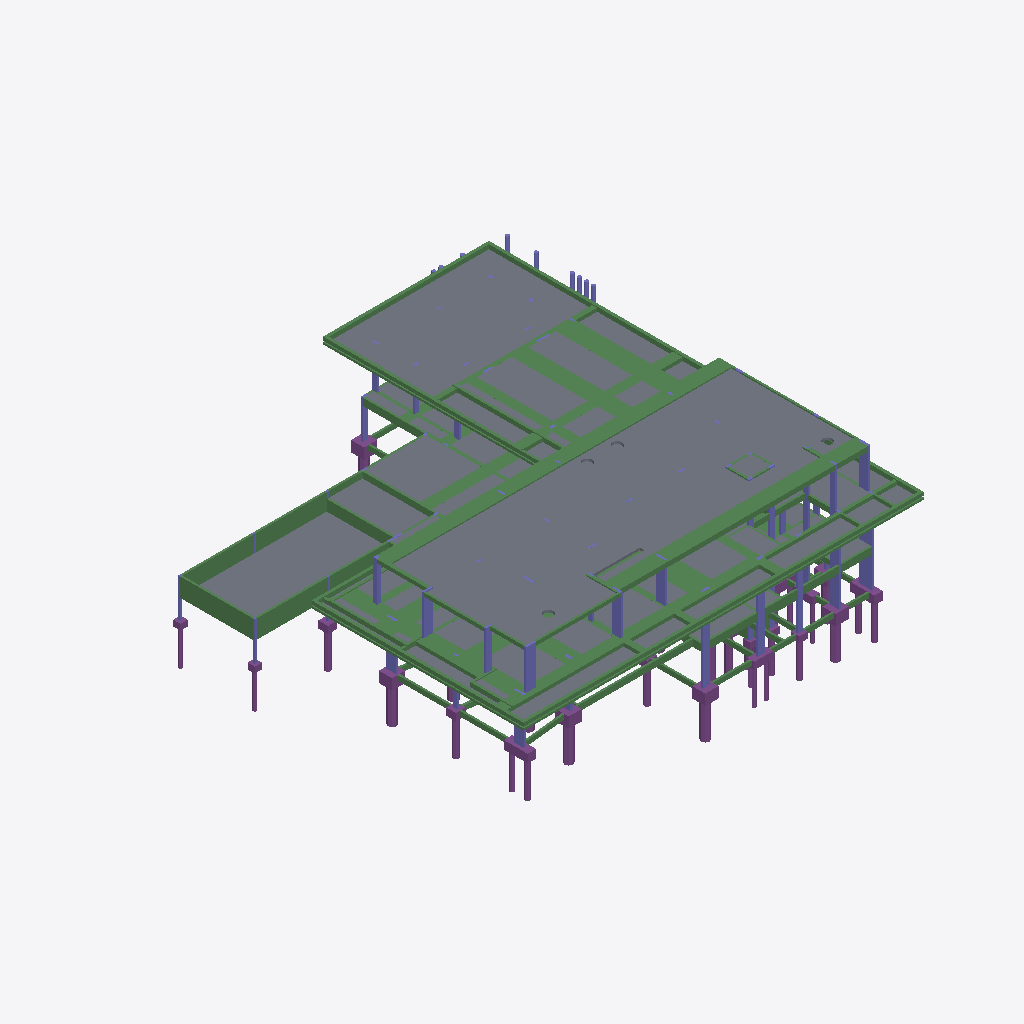
Isometric view of an IFC building model (IFC-SPF (STEP), schema IFC2X3, length unit centimetre), seen from the south-west, elements coloured by IFC class (only those large enough to see are counted): 201 beams (green), 57 slabs (grey), 49 columns (violet), 27 piles (purple), 19 footings (purple).
Extent 38.7 m × 40.4 m × 15.4 m (x, y, z). Storeys (5): Fundacao at -4.60 m; NÍVEL 000 at -3.30 m; NÍVEL 100 at -0.10 m; NÍVEL 200 at 3.70 m; NÍVEL 300 at 6.90 m. Elements (896): 573 IfcBeam, 131 IfcColumn, 84 IfcSlab, 59 IfcPile, 49 IfcFooting.

HEADER;
FILE_DESCRIPTION(('IFC2X_PLATFORM'),'2;1');
FILE_NAME('SHIS QI 15 CONJUNTO 13 CASA 23 LAGO SUL DF','2026-08-12T08:28:13',(''),(''),'TQS 25.14.30','20260812_251430','');
FILE_SCHEMA(('IFC2X3'));
ENDSEC;
DATA;
#46=IFCPROJECT('0NxJF5EeBYOyUWO7x4Led7',#5,'SHIS QI 15 CONJUNTO 13 CASA 23 LAGO SUL DF / JULIANA E FREDERICO',$,$,$,$,(#44,#45),#37);
#10=IFCBUILDING('2BsPemuqj7apAOj3wmQCP7',#5,'01113_26_3',$,$,#9,$,$,.ELEMENT.,$,$,#6);
#55=IFCBUILDINGSTOREY('0aZmN$WHpI7$MvzwotpKNF',#5,'Fundacao',$,$,#54,$,$,.ELEMENT.,-459.9999904632568);
#63=IFCBUILDINGSTOREY('0LMIbasLf_H3YC0ajyKTUV',#5,'NÍVEL 000',$,$,#62,$,$,.ELEMENT.,-329.9999952316284);
#71=IFCBUILDINGSTOREY('0JpCKbALO6JEUq82_Ph9UE',#5,'NÍVEL 100',$,$,#70,$,$,.ELEMENT.,-10.00000461935997);
#79=IFCBUILDINGSTOREY('0qITnjbZyPglBEM1zLXZIv',#5,'NÍVEL 200',$,$,#78,$,$,.ELEMENT.,369.9999809265137);
#87=IFCBUILDINGSTOREY('1tpqn00oY1KCbg9MQK35Z_',#5,'NÍVEL 300',$,$,#86,$,$,.ELEMENT.,690.0000095367432);
#77764=IFCSLAB('3cUY44xJXXUHKwvfAK29YP',#5,'L1','Lajes','Lajes',#77763,#77761,$,.FLOOR.);
#63189=IFCSLAB('1aA7S3NaAhexVRH8Jm$gP3',#5,'L1','Lajes','Lajes',#63188,#63186,$,.FLOOR.);
#35417=IFCSLAB('16$9S2WP5IBmKgdqZYwPSr',#5,'LP1','Lajes','Lajes',#35416,#35414,$,.FLOOR.);
#33284=IFCSLAB('0WgZi29ZMza_Q0llZIAm8I',#5,'L8','Lajes','Lajes',#33283,#33281,$,.FLOOR.);
#71369=IFCBEAM('2TO3q477T6sfrJtyEw_DQM',#5,'V303','Vigas','Vigas',#71368,#71366,$);
#63355=IFCSLAB('2Pi983MENJ0v3pFQCaFQ$4',#5,'L4','Lajes','Lajes',#63354,#63352,$,.FLOOR.);
#70204=IFCBEAM('23BSG37ggVGg02SfeCPYVL',#5,'E3D-008','Vigas','Vigas',#70203,#70201,$);
#35504=IFCSLAB('0t5zW2dBBzQ4NFD0vY3UR4',#5,'LP2','Lajes','Lajes',#35503,#35501,$,.FLOOR.);
#63442=IFCSLAB('1rEFK3XTLObCsBo24EdjGI',#5,'L5','Lajes','Lajes',#63441,#63439,$,.FLOOR.);
#70110=IFCBEAM('2uhm83DRej84nNIEXU_cTC',#5,'E3D-007','Vigas','Vigas',#70109,#70107,$);
#70298=IFCBEAM('3d0R44to1$rmMrkN4CaGYe',#5,'V300','Vigas','Vigas',#70297,#70295,$);
#70592=IFCBEAM('23CXW427fmRaz2hkPyY4Wg',#5,'V300','Vigas','Vigas',#70591,#70589,$);
#29234=IFCBEAM('08Kki2Ss9Waavlh1KAvhO_',#5,'V125','Vigas','Vigas',#29233,#29231,$);
#66595=IFCSLAB('38cWe3Dm9i_9UaRNMNW9UD',#5,'L41','Lajes','Lajes',#66594,#66592,$,.FLOOR.);
#51062=IFCBEAM('00U343sPykmxvcFqIqfap0',#5,'V237','Vigas','Vigas',#51061,#51059,$);
#69922=IFCBEAM('0JJZC3UMEYWWgoAW3bpZV0',#5,'E3D-005','Vigas','Vigas',#69921,#69919,$);
#19027=IFCBEAM('26V442P$uCTA2k2rTyrGOT',#5,'V109','Vigas','Vigas',#19026,#19024,$);
#70016=IFCBEAM('3aFm03wLIM5F4bEJ7kAyFa',#5,'E3D-006','Vigas','Vigas',#70015,#70013,$);
#19685=IFCBEAM('10Y1C2Kbk8zNQCR1NEDypE',#5,'V103','Vigas','Vigas',#19684,#19682,$);
#65857=IFCSLAB('3sy6K3EzH$ACqudZlX2wB9',#5,'L6','Lajes','Lajes',#65856,#65854,$,.FLOOR.);
#53198=IFCBEAM('1X_G83v1Qn2801J3UIFCZu',#5,'V235','Vigas','Vigas',#53197,#53195,$);
#19611=IFCBEAM('2JYMO2o1OUJkHQii8sS$06',#5,'V103','Vigas','Vigas',#19610,#19608,$);
#66340=IFCSLAB('0VgHm3YBW7xXbTs2TIiVOc',#5,'L44','Lajes','Lajes',#66339,#66337,$,.FLOOR.);
#64765=IFCSLAB('3TqFu30llJGOWMRp_8hv$A',#5,'L33','Lajes','Lajes',#64764,#64762,$,.FLOOR.);
#65182=IFCSLAB('1KmBW3r44PatSyue93nHBD',#5,'L35','Lajes','Lajes',#65181,#65179,$,.FLOOR.);
#66931=IFCSLAB('2pLT83IfLMrWd9YnvuoMkh',#5,'L2','Lajes','Lajes',#66930,#66928,$,.FLOOR.);
#65017=IFCSLAB('0J5RS3BzYprRED555Gb1RW',#5,'L31','Lajes','Lajes',#65016,#65014,$,.FLOOR.);
#66419=IFCSLAB('2iKqK31h3pUYAYapj0rsei',#5,'L43','Lajes','Lajes',#66418,#66416,$,.FLOOR.);
#64921=IFCSLAB('2pTdW3Kk_KcFUBDmxczLlC',#5,'L34','Lajes','Lajes',#64920,#64918,$,.FLOOR.);
#71258=IFCBEAM('1ByDa4jTeJRQoYPFoqG$Ka',#5,'V303','Vigas','Vigas',#71257,#71255,$);
#30188=IFCBEAM('19pW02kjsM0pZSUYLjjx_9',#5,'V122','Vigas','Vigas',#30187,#30185,$);
#65788=IFCSLAB('3N6dy3E5cyaI$KtF7Qc9HK',#5,'L38','Lajes','Lajes',#65787,#65785,$,.FLOOR.);
#70445=IFCBEAM('2YFaS4vTYA5CWuUt5ftBK7',#5,'V300','Vigas','Vigas',#70444,#70442,$);
#70703=IFCBEAM('2eVMW4GtqjTe1aGft1iKhS',#5,'V300','Vigas','Vigas',#70702,#70700,$);
#34007=IFCSLAB('1CHlS2ic$uNzgatXYY39Yq',#5,'L10','Lajes','Lajes',#34006,#34004,$,.FLOOR.);
#29308=IFCBEAM('2unG42Ux9xgNRlv9CIRquI',#5,'V130','Vigas','Vigas',#29307,#29305,$);
#64363=IFCSLAB('27$gK3z1UEtehZ7ctxZ5nR',#5,'L27','Lajes','Lajes',#64362,#64360,$,.FLOOR.);
#36197=IFCSLAB('3mqGW2GyLkRbW7EpdOI2T8',#5,'L15','Lajes','Lajes',#36196,#36194,$,.FLOOR.);
#31451=IFCBEAM('23xWS2JTX0N2rhR_u_uJ66',#5,'V108','Vigas','Vigas',#31450,#31448,$);
#52553=IFCBEAM('1i9_K35_Gzb4bSLpbSJ$oJ',#5,'V231','Vigas','Vigas',#52552,#52550,$);
#19101=IFCBEAM('3wtea2tYDqrV0CJocVtsvr',#5,'V109','Vigas','Vigas',#19100,#19098,$);
#60622=IFCBEAM('2$QTO3rKYuA01fEh0txinI',#5,'V227','Vigas','Vigas',#60621,#60619,$);
#63679=IFCSLAB('2kLdq3Ckpz2U$w3gSP2Aia',#5,'L10','Lajes','Lajes',#63678,#63676,$,.FLOOR.);
#58836=IFCBEAM('1XFn43vfF5CePdMr6rISgS',#5,'V216','Vigas','Vigas',#58835,#58833,$);
#66728=IFCSLAB('3CiS03Kknw9KQ9_mcDL81r',#5,'L30','Lajes','Lajes',#66727,#66725,$,.FLOOR.);
#50019=IFCBEAM('326ru3Gy7qXNQzBfnGLeYh',#5,'V222','Vigas','Vigas',#50018,#50016,$);
#58580=IFCBEAM('27mW43dhdf0nKuZgYqqYGk',#5,'V216','Vigas','Vigas',#58579,#58577,$);
#57136=IFCBEAM('1eMsK3dI6EMypxlwC0XUos',#5,'V239','Vigas','Vigas',#57135,#57133,$);
#65587=IFCSLAB('0ihEW3F46PXDs6KCVjqn0e',#5,'L40','Lajes','Lajes',#65586,#65584,$,.FLOOR.);
#71462=IFCBEAM('0OSkO4w1mEAHjfmM9zvGjn',#5,'V303','Vigas','Vigas',#71461,#71459,$);
#34919=IFCSLAB('0NpIC21ZkBrqG8BHEssJqg',#5,'L32','Lajes','Lajes',#34918,#34916,$,.FLOOR.);
#66489=IFCSLAB('0Teba3ZGUDDkQGvGbEsDxn',#5,'L42','Lajes','Lajes',#66488,#66486,$,.FLOOR.);
#58432=IFCBEAM('1kUPW3B7CwswvXNOrY7h9K',#5,'V216','Vigas','Vigas',#58431,#58429,$);
#63775=IFCSLAB('0mxUa3A1XyAYx6Px_$IvFG',#5,'L11','Lajes','Lajes',#63774,#63772,$,.FLOOR.);
#63268=IFCSLAB('3fK_W3fqWrtWVKa9jaTNUL',#5,'L3','Lajes','Lajes',#63267,#63265,$,.FLOOR.);
#58028=IFCBEAM('3BLnW3oAhWYSBX2kr4RT93',#5,'V230','Vigas','Vigas',#58027,#58025,$);
#49615=IFCBEAM('2PaIa3L$wYSamphgjYJAY3',#5,'V222','Vigas','Vigas',#49614,#49612,$);
#79389=IFCCOLUMN('1f5Ma4qLkSXAIV0IATCLQz',#5,'P217','Pilares','Pilares',#79388,#79386,$);
#71743=IFCBEAM('3Rz$q4ekB8vNyOXcAQVYFz',#5,'V304','Vigas','Vigas',#71742,#71740,$);
#66112=IFCSLAB('0Seg03CTb8hVzkbN8PaAXm',#5,'L39','Lajes','Lajes',#66111,#66109,$,.FLOOR.);
#63922=IFCSLAB('1COa43H937$om2xnrZc1YJ',#5,'L13','Lajes','Lajes',#63921,#63919,$,.FLOOR.);
#57062=IFCBEAM('16fSm3GMJtUmrZ3FU6Pwzt',#5,'V239','Vigas','Vigas',#57061,#57059,$);
#66252=IFCSLAB('0ZZuK3913bSAVDy_c$UC26',#5,'L45','Lajes','Lajes',#66251,#66249,$,.FLOOR.);
#19397=IFCBEAM('2Pimi22JAAlCcfQk$XWmXV',#5,'V131','Vigas','Vigas',#19396,#19394,$);
#58506=IFCBEAM('1xsl43X3hJe3OBzwQhy4oh',#5,'V216','Vigas','Vigas',#58505,#58503,$);
#21510=IFCBEAM('1o0ju2f9V31StG5UcFqa81',#5,'V124','Vigas','Vigas',#21509,#21507,$);
#77870=IFCSLAB('075Me4gU4nJxfVFy7Yw0DB',#5,'L2','Lajes','Lajes',#77869,#77867,$,.FLOOR.);
#45333=IFCBEAM('28D_K3KRPffCt4uCTMfIaK',#5,'V223','Vigas','Vigas',#45332,#45330,$);
#41347=IFCFOOTING('2hkXW2eqSM1o4B0NYg0Nl2',#5,'B115','Fundações','Fundações',#41346,#41344,$,.NOTDEFINED.);
#13260=IFCFOOTING('29DEu1_7zkxJSQDbCEoCdq',#5,'B35','Fundações','Fundações',#13259,#13257,$,.NOTDEFINED.);
#64078=IFCSLAB('2PgB83bM$ZkVT5aO9zAJ1I',#5,'L19','Lajes','Lajes',#64077,#64075,$,.FLOOR.);
#65095=IFCSLAB('2Rt$a3EGreyzCjVwyXNoMC',#5,'L37','Lajes','Lajes',#65094,#65092,$,.FLOOR.);
#39200=IFCCOLUMN('1sbee2F18xLZIzTRSx9CXT',#5,'P34','Pilares','Pilares',#39199,#39197,$);
#41715=IFCPILE('2bFwO2Uo90hxu77RMm1Arf',#5,'B108','Estacas','Estacas',#41714,#41712,$,.NOTDEFINED.,.NOTDEFINED.);
#42047=IFCPILE('3x3Qm2GTQNve3cAHYsnw19',#5,'B114','Estacas','Estacas',#42046,#42044,$,.NOTDEFINED.,.NOTDEFINED.);
#13369=IFCPILE('0aNvW1NGbCJz6JvKtz5WQW',#5,'B35','Estacas','Estacas',#13368,#13366,$,.NOTDEFINED.,.NOTDEFINED.);
#78492=IFCCOLUMN('1oZ3e4upKcVzEUocJFTVZ3',#5,'P205','Pilares','Pilares',#78491,#78489,$);
#79044=IFCCOLUMN('0LCwu4G048mHNb0zECDOdD',#5,'P216','Pilares','Pilares',#79043,#79041,$);
#33536=IFCSLAB('2Tjle2gGiLkjou2FY0kc7D',#5,'L2','Lajes','Lajes',#33535,#33533,$,.FLOOR.);
#58690=IFCBEAM('06WM43mFwTF8TDlDZo0Wfy',#5,'V216','Vigas','Vigas',#58689,#58687,$);
#79458=IFCCOLUMN('2endS4teMNIpM5$W40P8gM',#5,'P34','Pilares','Pilares',#79457,#79455,$);
#46116=IFCBEAM('34wNq3PBiid1mZgPztTkrf',#5,'V211','Vigas','Vigas',#46115,#46113,$);
#59899=IFCBEAM('26rBa3xSUtnVzY7MqqZqXz',#5,'V200','Vigas','Vigas',#59898,#59896,$);
#13535=IFCPILE('2ipea1BFyoVvuQIDRFvOBv',#5,'B33','Estacas','Estacas',#13534,#13532,$,.NOTDEFINED.,.NOTDEFINED.);
#50988=IFCBEAM('1niAe3gMdpAGhhSUS1wbnw',#5,'V237','Vigas','Vigas',#50987,#50985,$);
#10770=IFCFOOTING('2goTq1zYWK$VxTi2ihe4m0',#5,'B1','Fundações','Fundações',#10769,#10767,$,.NOTDEFINED.);
#17138=IFCFOOTING('2LnNe14NWjKZ2M30xnoiDg',#5,'B34','Fundações','Fundações',#17137,#17135,$,.NOTDEFINED.);
#29456=IFCBEAM('0u_y824eP5QMHlLrDR7PzN',#5,'V126','Vigas','Vigas',#29455,#29453,$);
#36647=IFCCOLUMN('0Ibey2Riu1whGQhGI9gisj',#5,'P35','Pilares','Pilares',#36646,#36644,$);
#38717=IFCCOLUMN('2ielS2v88K4YdiRDGa$Twg',#5,'P33','Pilares','Pilares',#38716,#38714,$);
#47138=IFCBEAM('1MKBS3DUuE9C5FCWvm4UPB',#5,'V207','Vigas','Vigas',#47137,#47135,$);
#46741=IFCBEAM('1ZMy43FcnZD9UFPcHEZRIP',#5,'V211','Vigas','Vigas',#46740,#46738,$);
#71668=IFCBEAM('0aCte4$7IVi71r8lurlCHe',#5,'V305','Vigas','Vigas',#71667,#71665,$);
#41606=IFCFOOTING('03W8G2qBjzrtU9jQsU0Imm',#5,'B108','Fundações','Fundações',#41605,#41603,$,.NOTDEFINED.);
#13426=IFCFOOTING('3be0S1p$qAKwRh2pvIWV$a',#5,'B33','Fundações','Fundações',#13425,#13423,$,.NOTDEFINED.);
#54118=IFCBEAM('0JoeG3lYodEQhjXEvJKS8y',#5,'V202','Vigas','Vigas',#54117,#54115,$);
#33911=IFCSLAB('1$3Z42BfLPcdIzq6GTXp4F',#5,'L7','Lajes','Lajes',#33910,#33908,$,.FLOOR.);
#78630=IFCCOLUMN('0mzei46$5eJjIT6tGtmwBi',#5,'P215','Pilares','Pilares',#78629,#78627,$);
#21732=IFCBEAM('35eRu2dQfGFsvOfs271tB0',#5,'V124','Vigas','Vigas',#21731,#21729,$);
#36854=IFCCOLUMN('0Q1dG25oN8HJ3boipZrJeM',#5,'P36','Pilares','Pilares',#36853,#36851,$);
#41938=IFCFOOTING('12tLe2wmWWl1lR8FoEXpnK',#5,'B114','Fundações','Fundações',#41937,#41935,$,.NOTDEFINED.);
#50351=IFCBEAM('3LkBe3D1Tk$xjx1ygR3mC7',#5,'V222','Vigas','Vigas',#50350,#50348,$);
#59973=IFCBEAM('3$Y483c64gzrn5ksVR3H6D',#5,'V200','Vigas','Vigas',#59972,#59970,$);
#32755=IFCBEAM('3TD$O25w8ACazgG6GQBIlg',#5,'V134','Vigas','Vigas',#32754,#32752,$);
#79320=IFCCOLUMN('0jY5q4zK$eXejwuk3WNq5v',#5,'P212','Pilares','Pilares',#79319,#79317,$);
#53124=IFCBEAM('16Dwy3yhE9PhE$kLaz_VUe',#5,'V235','Vigas','Vigas',#53123,#53121,$);
#29382=IFCBEAM('1vibu2Gn$C31YEBwkbrTa7',#5,'V126','Vigas','Vigas',#29381,#29379,$);
#78975=IFCCOLUMN('1Q0Hu4Rn0SsUBX_J8mtqga',#5,'P200','Pilares','Pilares',#78974,#78972,$);
#33467=IFCSLAB('0N6U82efZ4VfSa9AjQHYPC',#5,'L1','Lajes','Lajes',#33466,#33464,$,.FLOOR.);
#35303=IFCSLAB('1aQpW2MHnBqYEj$LqxDzY8',#5,'L34','Lajes','Lajes',#35302,#35300,$,.FLOOR.);
#66182=IFCSLAB('2OoMa3VxOTJSPNvk3dEuHa',#5,'L46','Lajes','Lajes',#66181,#66179,$,.FLOOR.);
#47580=IFCBEAM('3YsY03r9FylrhTZ7KGXNSB',#5,'V207','Vigas','Vigas',#47579,#47577,$);
#36110=IFCSLAB('0ckDq2_QKC6HqSaXFUf5_Z',#5,'L12','Lajes','Lajes',#36109,#36107,$,.FLOOR.);
#21806=IFCBEAM('1KfpO2gCgd_VCNAOvRnwDl',#5,'V124','Vigas','Vigas',#21805,#21803,$);
#55563=IFCBEAM('0_kKu3Lg6gYeFd7xvcGoLK',#5,'V203','Vigas','Vigas',#55562,#55560,$);
#31525=IFCBEAM('0Rd1a2ov$9n$tnU8VZQ$4t',#5,'V108','Vigas','Vigas',#31524,#31522,$);
#54266=IFCBEAM('3CZDC3etRka8mumPkvoXTd',#5,'V202','Vigas','Vigas',#54265,#54263,$);
#72298=IFCBEAM('3N2iW4OQ572j1jgduu3Dxa',#5,'V307','Vigas','Vigas',#72297,#72295,$);
#65936=IFCSLAB('1e$Ay3asDwuQ1SQCZi__pG',#5,'L12','Lajes','Lajes',#65935,#65933,$,.FLOOR.);
#19759=IFCBEAM('36Hqa2wb07HSpKdSyZbU_2',#5,'V103','Vigas','Vigas',#19758,#19756,$);
#64285=IFCSLAB('1FZze3UBRacZQ5B2U1Kcx9',#5,'L22','Lajes','Lajes',#64284,#64282,$,.FLOOR.);
#43579=IFCBEAM('3J$uS32s7bgapR5YzRxNjo',#5,'V221','Vigas','Vigas',#43578,#43576,$);
#42379=IFCPILE('2EmlW2QVH3oAi716Ms7ms0',#5,'B111','Estacas','Estacas',#42378,#42376,$,.NOTDEFINED.,.NOTDEFINED.);
#14697=IFCPILE('232a81d2giz1fupjRmrSEa',#5,'BAP5','Estacas','Estacas',#14696,#14694,$,.NOTDEFINED.,.NOTDEFINED.);
#54192=IFCBEAM('0MbUy37S2SixTsK42zkRtY',#5,'V202','Vigas','Vigas',#54191,#54189,$);
#34814=IFCSLAB('1GXfC2cuMxgb9sOvXESaIO',#5,'L29','Lajes','Lajes',#34813,#34811,$,.FLOOR.);
#33824=IFCSLAB('30Qki2erqXjZIruqTMRZFl',#5,'L5','Lajes','Lajes',#33823,#33821,$,.FLOOR.);
#29604=IFCBEAM('1I9AG2KmMurn$gJiwjnQ6d',#5,'V123','Vigas','Vigas',#29603,#29601,$);
#48479=IFCBEAM('0q1Ii373Wle4HPzLf1O5sq',#5,'V217','Vigas','Vigas',#48478,#48476,$);
#44247=IFCBEAM('3Fjm0373WBbFfRhoKHXGLf',#5,'V229','Vigas','Vigas',#44246,#44244,$);
#818=IFCBEAM('3XW3q1XDz7jRyOiq5pUz0D',#5,'V15','Vigas','Vigas',#817,#815,$);
#15843=IFCFOOTING('1Pqdy1ktaBvda01qytSgAR',#5,'B36','Fundações','Fundações',#15842,#15840,$,.NOTDEFINED.);
#36923=IFCCOLUMN('3jLmO2M3waoOlIG9jprK69',#5,'P37','Pilares','Pilares',#36922,#36920,$);
#78906=IFCCOLUMN('1m_DG42j_7c3$wy84pkdAp',#5,'P33','Pilares','Pilares',#78905,#78903,$);
#67097=IFCSLAB('2tr8K3dyRuCPRJ6rcI2ukU',#5,'L7','Lajes','Lajes',#67096,#67094,$,.FLOOR.);
#53970=IFCBEAM('1prwy37y$IKAk1s3nh0U9I',#5,'V202','Vigas','Vigas',#53969,#53967,$);
#45784=IFCBEAM('2iH2a3yVH5_TA9hpSTVH6J',#5,'V223','Vigas','Vigas',#45783,#45781,$);
#2770=IFCBEAM('3n2vG1bMKu9I1SW$Z3kYHX',#5,'V18','Vigas','Vigas',#2769,#2767,$);
#50277=IFCBEAM('306xG3WPsHnCMoovGGo$5U',#5,'V222','Vigas','Vigas',#50276,#50274,$);
#14365=IFCPILE('0JmcO1BYn2$sAiUdsSausc',#5,'B24','Estacas','Estacas',#14364,#14362,$,.NOTDEFINED.,.NOTDEFINED.);
#33389=IFCSLAB('0n10e2qvZ5KiUwz2_B7ngL',#5,'L16','Lajes','Lajes',#33388,#33386,$,.FLOOR.);
#17247=IFCPILE('0hx001onXu2TtiNj1eN5tC',#5,'B34','Estacas','Estacas',#17246,#17244,$,.NOTDEFINED.,.NOTDEFINED.);
#14199=IFCPILE('0GYKm15kQTH$6Q1h0qq4Sg',#5,'B37','Estacas','Estacas',#14198,#14196,$,.NOTDEFINED.,.NOTDEFINED.);
#41456=IFCPILE('2LTNW2yF7RqyA8B6FXe8os',#5,'B115','Estacas','Estacas',#41455,#41453,$,.NOTDEFINED.,.NOTDEFINED.);
#36785=IFCCOLUMN('3eUdO2egYJ55N_ywdOB0nH',#5,'P1','Pilares','Pilares',#36784,#36782,$);
#70984=IFCBEAM('1CVj44xPHlWF1bL9QRY$2I',#5,'V312','Vigas','Vigas',#70983,#70981,$);
#48133=IFCBEAM('0$2_03kU7gqlrnNlqxVqe1',#5,'V215','Vigas','Vigas',#48132,#48130,$);
#63853=IFCSLAB('15ixa3UQ5tlaB7EwTDSrUy',#5,'L16','Lajes','Lajes',#63852,#63850,$,.FLOOR.);
#57487=IFCBEAM('3Wh883H2Q0VQtKAKnXLB2a',#5,'V205','Vigas','Vigas',#57486,#57484,$);
#44173=IFCBEAM('2JnIq33OdQgYqCPOtbBccI',#5,'V229','Vigas','Vigas',#44172,#44170,$);
#56121=IFCBEAM('1SrSK3nQIhryCBe2Zps86l',#5,'V218','Vigas','Vigas',#56120,#56118,$);
#591=IFCPILE('3T0wi0pdBxZic$beZzWH77',#5,'B25','Estacas','Estacas',#590,#588,$,.NOTDEFINED.,.NOTDEFINED.);
#68911=IFCCOLUMN('136FO3485wX9ZRtxuP_md8',#5,'P115','Pilares','Pilares',#68910,#68908,$);
#48553=IFCBEAM('2cpUW3bj94mPOobf6mpDuG',#5,'V217','Vigas','Vigas',#48552,#48550,$);
#50093=IFCBEAM('1EHHq3w2ywdwXY8QaSCEgU',#5,'V222','Vigas','Vigas',#50092,#50090,$);
#41549=IFCPILE('1HmI42B4Rq7dAdcrN7AlH6',#5,'B115','Estacas','Estacas',#41548,#41546,$,.NOTDEFINED.,.NOTDEFINED.);
#68842=IFCCOLUMN('0n$vG3WOzMjjx_qyEQlH4n',#5,'P108','Pilares','Pilares',#68841,#68839,$);
#35189=IFCSLAB('0jfb82pc2UAK$K14FLy8zW',#5,'L30','Lajes','Lajes',#35188,#35186,$,.FLOOR.);
#49799=IFCBEAM('3wuBC39__6Oa$D24yOTX9B',#5,'V222','Vigas','Vigas',#49798,#49796,$);
#72448=IFCBEAM('3c1ai4t8_rzhSYivk6Pog5',#5,'V306','Vigas','Vigas',#72447,#72445,$);
#68014=IFCCOLUMN('1fxgW3AyEf5Yq2AYlIQ4DS',#5,'P32','Pilares','Pilares',#68013,#68011,$);
#14588=IFCFOOTING('3whMq1IZ5zXJSQj44A3cyy',#5,'BAP5','Fundações','Fundações',#14587,#14585,$,.NOTDEFINED.);
#1046=IFCBEAM('3Dsfy1ksd4LnkTDR06ecZy',#5,'V15','Vigas','Vigas',#1045,#1043,$);
#53826=IFCBEAM('3Tjb43aiA5RUqTvElskKiR',#5,'V220','Vigas','Vigas',#53825,#53823,$);
#59690=IFCBEAM('35PtG3BUsg_0flXW_XoFGZ',#5,'V228','Vigas','Vigas',#59689,#59687,$);
#17340=IFCPILE('0Fh0a1iqa3D$YR4nhKiKlJ',#5,'B34','Estacas','Estacas',#17339,#17337,$,.NOTDEFINED.,.NOTDEFINED.);
#51267=IFCBEAM('0aGnO3LeRb53_vXQCLpuKk',#5,'V237','Vigas','Vigas',#51266,#51264,$);
#25285=IFCBEAM('0aZKq2I41Dp6iJrs68ejOE',#5,'V143','Vigas','Vigas',#25284,#25282,$);
#3658=IFCBEAM('1jyHG1nrZJkRn5tDDGjuNB',#5,'V21','Vigas','Vigas',#3657,#3655,$);
#55842=IFCBEAM('0CIja3DMFig0Cwv9bOOe4l',#5,'V219','Vigas','Vigas',#55841,#55839,$);
#52479=IFCBEAM('3WB6y3mJH$HcWIxK4qUe4v',#5,'V231','Vigas','Vigas',#52478,#52476,$);
#42270=IFCFOOTING('1XWja2bgFT8VBmH6z69Snm',#5,'B111','Fundações','Fundações',#42269,#42267,$,.NOTDEFINED.);
#13037=IFCPILE('311HS1khgsTvJUKkVqlNUP',#5,'B28','Estacas','Estacas',#13036,#13034,$,.NOTDEFINED.,.NOTDEFINED.);
#55205=IFCBEAM('2PeMi3NycyKUqR7YK5FxIY',#5,'V201','Vigas','Vigas',#55204,#55202,$);
#8474=IFCBEAM('3JchW1TmH7DgPXjjlPwu23',#5,'V38','Vigas','Vigas',#8473,#8471,$);
#15029=IFCPILE('3OoaS1vgcOIc2Q92eHWnTf',#5,'BAP1','Estacas','Estacas',#15028,#15026,$,.NOTDEFINED.,.NOTDEFINED.);
#15195=IFCPILE('1Q2K01nMEsUoUJGmRpAM62',#5,'BAP4','Estacas','Estacas',#15194,#15192,$,.NOTDEFINED.,.NOTDEFINED.);
#15952=IFCPILE('3kkG41dQ8mnawlR3vzPny8',#5,'B36','Estacas','Estacas',#15951,#15949,$,.NOTDEFINED.,.NOTDEFINED.);
#35024=IFCSLAB('2e8Oa2GrmM$0ahQE9FK136',#5,'L33','Lajes','Lajes',#35023,#35021,$,.FLOOR.);
#16045=IFCPILE('2gqXi11fW5lv5qc99bI4bk',#5,'B36','Estacas','Estacas',#16044,#16042,$,.NOTDEFINED.,.NOTDEFINED.);
#64834=IFCSLAB('3nUhO3QXByLnRx8vwIY$2F',#5,'L36','Lajes','Lajes',#64833,#64831,$,.FLOOR.);
#49143=IFCBEAM('3Kxyu3nutMKh8XcruzlKk1',#5,'V236','Vigas','Vigas',#49142,#49140,$);
#53342=IFCBEAM('1X7La3Etf6nW$pPwnEkA0N',#5,'V235','Vigas','Vigas',#53341,#53339,$);
#38855=IFCCOLUMN('1AaEe2Gs2UO8Zuo3ghQbv0',#5,'AP4','Pilares','Pilares',#38854,#38852,$);
#55916=IFCBEAM('0aP$4394bKzuyo0euzGIuU',#5,'V219','Vigas','Vigas',#55915,#55913,$);
#56840=IFCBEAM('2F_p83K3s_aGjuh_3g0X_y',#5,'V239','Vigas','Vigas',#56839,#56837,$);
#54541=IFCBEAM('3uHI03iDOA4yuhDA8_iLkk',#5,'V201','Vigas','Vigas',#54540,#54538,$);
#57561=IFCBEAM('2Ht$u3Ia4fQ6VzzliZGKq2',#5,'V226','Vigas','Vigas',#57560,#57558,$);
#4862=IFCBEAM('0QTwu1WxRH3tpznvd88Pz_',#5,'V1','Vigas','Vigas',#4861,#4859,$);
#59138=IFCBEAM('1nC4e3i3w1D8dfg0O90rAg',#5,'V224','Vigas','Vigas',#59137,#59135,$);
#16102=IFCFOOTING('0trVW1D$sr8P2kmUXGEvRl',#5,'B32','Fundações','Fundações',#16101,#16099,$,.NOTDEFINED.);
#58194=IFCBEAM('0GtUe3ECf0QeeXV8PqE60n',#5,'V216','Vigas','Vigas',#58193,#58191,$);
#56269=IFCBEAM('33L_030tazQ6gOIn4dRhT6',#5,'V218','Vigas','Vigas',#56268,#56266,$);
#16879=IFCFOOTING('3CcUm1GXY1UIPJVf3A9m71',#5,'B27','Fundações','Fundações',#16878,#16876,$,.NOTDEFINED.);
ENDSEC;
